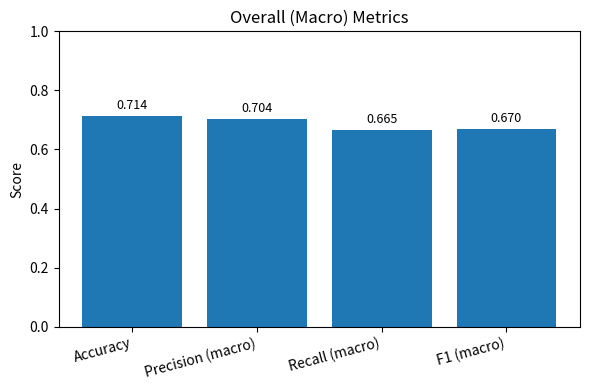

Generate this figure with matplotlib: (Note: this script raises an exception after producing the figure.)
# gpt4omini_metrics.py
# Run: python viz_metrics.py

import numpy as np
import matplotlib.pyplot as plt
from pathlib import Path

SAVE_DIR = "/home/opc/difussionXAI/LLM_outputs"
# -------------------- INPUTS (paste your numbers) --------------------
overall = {
    "accuracy": 0.714,
    "precision_macro": 0.704, "precision_micro": 0.714,
    "recall_macro": 0.665,    "recall_micro": 0.714,
    "f1_macro": 0.670,        "f1_micro": 0.714,
}

per_class = {
    "fogging":               {"precision": 0.737, "recall": 0.700, "f1": 0.718, "support": 20},
    "formant attenuation":   {"precision": 0.667, "recall": 0.400, "f1": 0.500, "support": 10},
    "imaging":               {"precision": 0.708, "recall": 0.895, "f1": 0.791, "support": 19},
}

labels = ["fogging", "formant attenuation", "imaging"]
confusion = np.array([
    [14, 1, 5],
    [ 4, 4, 2],
    [ 1, 1,17],
])  # rows = gold, cols = predicted

# -------------------- helpers --------------------
def _annotate_bars(ax, rects):
    for r in rects:
        height = r.get_height()
        ax.annotate(f"{height:.3f}",
                    xy=(r.get_x() + r.get_width()/2, height),
                    xytext=(0, 3),
                    textcoords="offset points",
                    ha="center", va="bottom", fontsize=9)

def _ensure_dir(d: str):
    if d:
        Path(d).mkdir(parents=True, exist_ok=True)

# -------------------- 1) Overall (macro) --------------------
fig1 = plt.figure(figsize=(6, 4))
ax1 = plt.gca()
cats = ["Accuracy", "Precision (macro)", "Recall (macro)", "F1 (macro)"]
vals = [
    overall["accuracy"],
    overall["precision_macro"],
    overall["recall_macro"],
    overall["f1_macro"],
]
x = np.arange(len(cats))
rects = ax1.bar(x, vals)
ax1.set_xticks(x, cats, rotation=15, ha="right")
ax1.set_ylim(0, 1.0)
ax1.set_ylabel("Score")
ax1.set_title("Overall (Macro) Metrics")
_annotate_bars(ax1, rects)
plt.tight_layout()
if SAVE_DIR:
    _ensure_dir(SAVE_DIR)
    plt.savefig(f"{SAVE_DIR}/overall_macro.png", dpi=160)

# -------------------- 2) Overall (micro) --------------------
fig2 = plt.figure(figsize=(6, 4))
ax2 = plt.gca()
cats2 = ["Accuracy", "Precision (micro)", "Recall (micro)", "F1 (micro)"]
vals2 = [
    overall["accuracy"],
    overall["precision_micro"],
    overall["recall_micro"],
    overall["f1_micro"],
]
x2 = np.arange(len(cats2))
rects2 = ax2.bar(x2, vals2)
ax2.set_xticks(x2, cats2, rotation=15, ha="right")
ax2.set_ylim(0, 1.0)
ax2.set_ylabel("Score")
ax2.set_title("Overall (Micro) Metrics")
_annotate_bars(ax2, rects2)
plt.tight_layout()
if SAVE_DIR:
    plt.savefig(f"{SAVE_DIR}/overall_micro.png", dpi=160)

# -------------------- 3) Per-class grouped bars --------------------
fig3 = plt.figure(figsize=(7.5, 4.8))
ax3 = plt.gca()

pc_prec = [per_class[k]["precision"] for k in labels]
pc_rec  = [per_class[k]["recall"]    for k in labels]
pc_f1   = [per_class[k]["f1"]        for k in labels]
pc_sup  = [per_class[k]["support"]   for k in labels]

idx = np.arange(len(labels))
w = 0.25

r1 = ax3.bar(idx - w, pc_prec, width=w, label="Precision")
r2 = ax3.bar(idx,       pc_rec,  width=w, label="Recall")
r3 = ax3.bar(idx + w,   pc_f1,   width=w, label="F1")

ax3.set_xticks(idx, labels, rotation=15, ha="right")
ax3.set_ylim(0, 1.0)
ax3.set_ylabel("Score")
ax3.set_title("Per-class Metrics (support in parentheses)")
ax3.legend()

# add per-class supports under x-ticks
xtick_lbls = [f"{lab} ({sup})" for lab, sup in zip(labels, pc_sup)]
ax3.set_xticklabels(xtick_lbls, rotation=15, ha="right")

# annotate bars
_annotate_bars(ax3, r1); _annotate_bars(ax3, r2); _annotate_bars(ax3, r3)

plt.tight_layout()
if SAVE_DIR:
    plt.savefig(f"{SAVE_DIR}/per_class.png", dpi=160)

# -------------------- 4) Confusion matrix heatmap --------------------
fig4 = plt.figure(figsize=(5.8, 5.2))
ax4 = plt.gca()
im = ax4.imshow(confusion)
ax4.set_title("Confusion Matrix (gold rows × pred cols)")
ax4.set_xlabel("Predicted")
ax4.set_ylabel("Gold")
ax4.set_xticks(np.arange(len(labels)), labels, rotation=15, ha="right")
ax4.set_yticks(np.arange(len(labels)), labels)

# annotate cells with counts
for i in range(confusion.shape[0]):
    for j in range(confusion.shape[1]):
        ax4.text(j, i, str(confusion[i, j]),
                 ha="center", va="center")

plt.colorbar(im, ax=ax4, fraction=0.046, pad=0.04)
plt.tight_layout()
if SAVE_DIR:
    plt.savefig(f"{SAVE_DIR}/confusion_matrix.png", dpi=160)

# Show all figures
plt.show()
